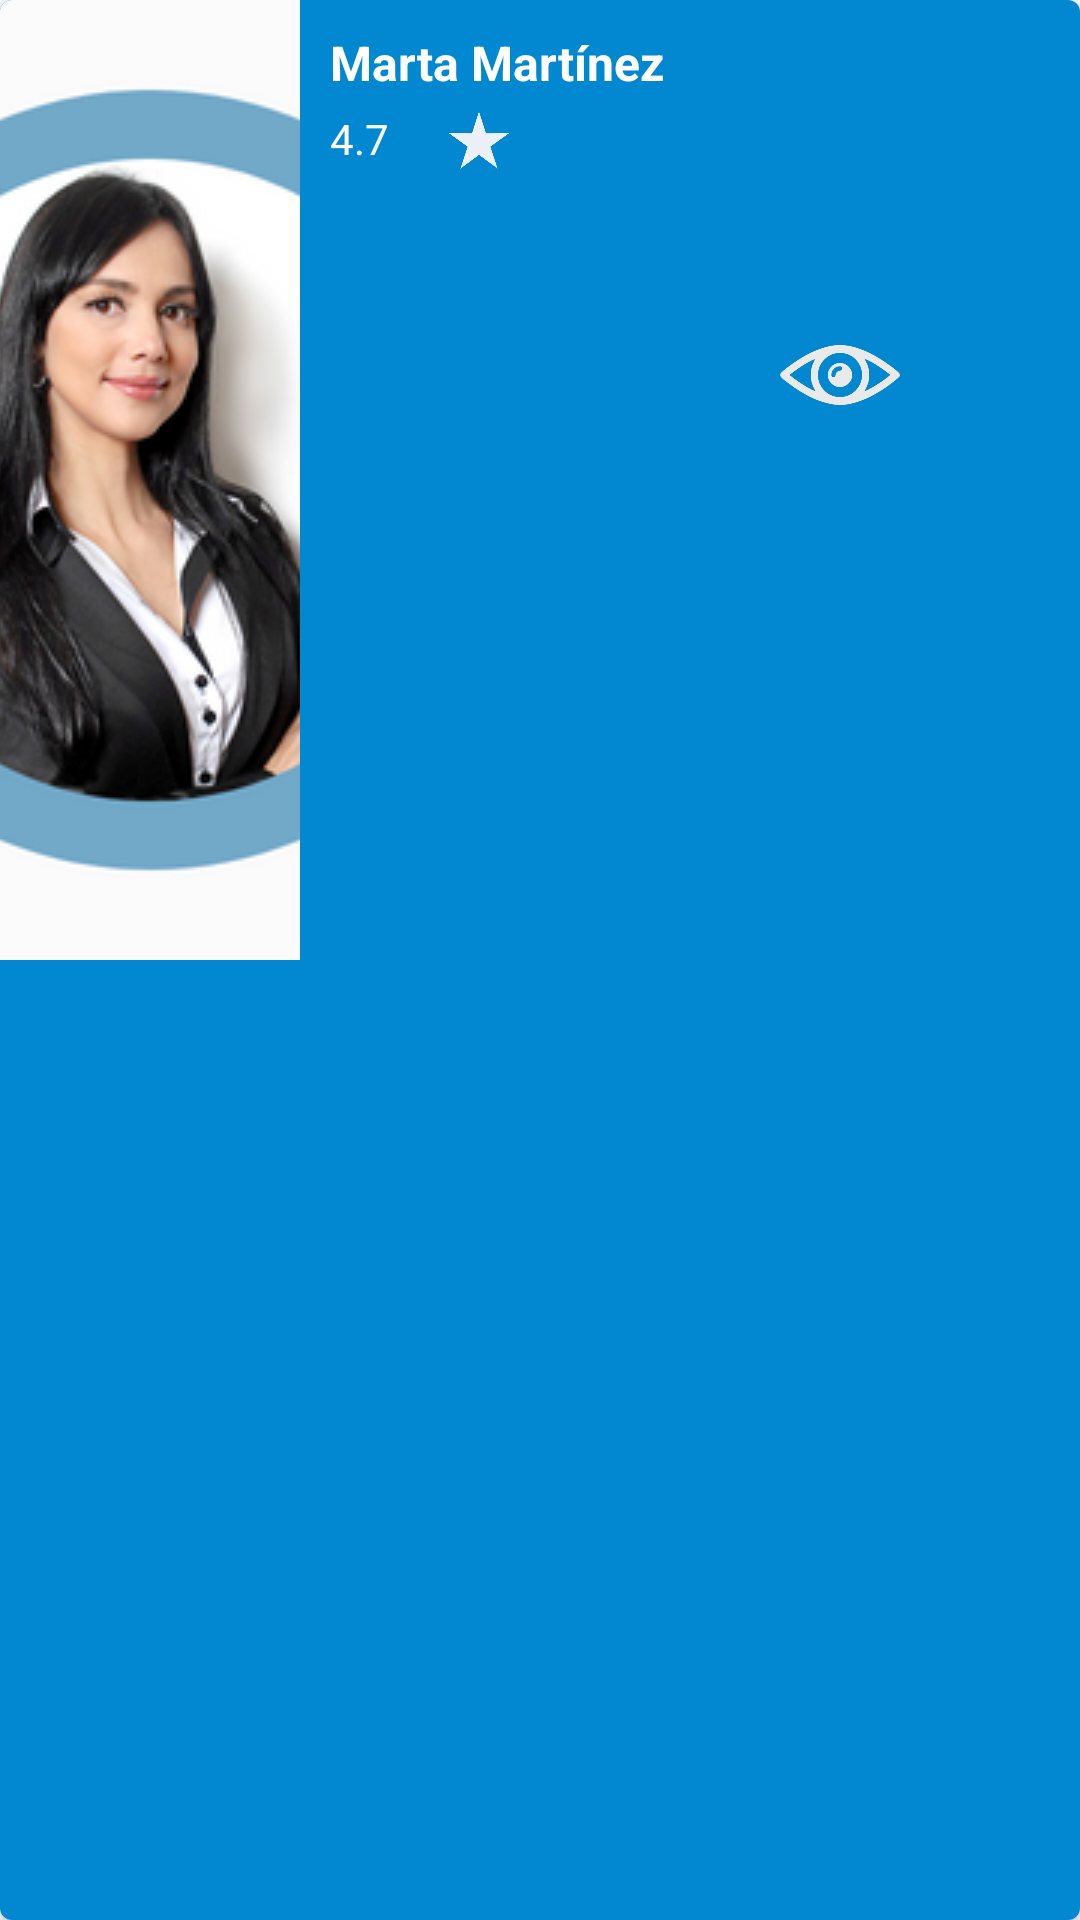

Reconstruct the res/layout file that produces this screen, plus the resources it refers to.
<!-- AndroidManifest.xml: application theme Theme.Aura -->
<!-- res/layout/cardpsicologo.xml -->
<?xml version="1.0" encoding="utf-8"?>
<androidx.cardview.widget.CardView
    xmlns:android="http://schemas.android.com/apk/res/android"
    xmlns:card_view="http://schemas.android.com/apk/res-auto"
    android:layout_width="@dimen/card_width"
    android:layout_height="@dimen/card_height"
    card_view:cardCornerRadius="4dp"
    android:layout_marginTop="20dp"
    android:layout_marginBottom="20dp"
    >

    <RelativeLayout
        android:layout_width="match_parent"
        android:layout_height="match_parent"
        android:background="@color/dark_primary_color">

        <LinearLayout
            android:layout_width="300dp"
            android:layout_height="match_parent">

            <ImageView
            android:id="@+id/imgFoto"
            android:layout_width="100dp"
            android:layout_height="wrap_content"
            android:src="@drawable/psic1"
            android:scaleType="centerCrop"
            />

            <LinearLayout
                android:layout_width="wrap_content"
                android:layout_height="match_parent"
                android:orientation="vertical"
                android:layout_marginLeft="10dp"
                android:layout_marginTop="10dp">

                <TextView
                    android:id="@+id/tvTituloTarjeta"
                    android:layout_width="150dp"
                    android:layout_height="wrap_content"
                    android:textColor="@color/white"
                    android:text="Marta Martínez"
                    android:textStyle="bold"
                    android:textSize="@dimen/card_titulo"/>

                <LinearLayout
                    android:layout_width="wrap_content"
                    android:layout_height="50dp"
                    android:layout_marginTop="5dp"
                    >
                    <TextView
                        android:id="@+id/tvEstrellas"
                        android:layout_width="wrap_content"
                        android:layout_height="wrap_content"
                        android:text="4.7"
                        android:textColor="@color/white" />

                    <ImageView
                        android:id="@+id/starIcon"
                        android:layout_width="20dp"
                        android:layout_height="20dp"
                        android:src="@drawable/star"
                        android:layout_marginLeft="20dp"
                        android:backgroundTint="@color/white"/>
                </LinearLayout>

            </LinearLayout>

            <ImageButton
                android:id="@+id/eyeIcon"
                android:layout_width="40dp"
                android:layout_height="wrap_content"
                android:src="@drawable/eye"
                android:background="@color/dark_primary_color"
                android:scaleType="fitCenter"/>

        </LinearLayout>


    </RelativeLayout>
</androidx.cardview.widget.CardView>
<!-- resources referenced by this layout -->
<resources>
  <color name="dark_primary_color">#0288D1</color>
  <color name="white">#FFFFFF</color>
  <dimen name="card_height">80dp</dimen>
  <dimen name="card_titulo">16dp</dimen>
  <dimen name="card_width">300dp</dimen>
  <!-- drawable eye: png bitmap (drawable-hdpi, 25405 bytes) -->
  <!-- drawable psic1: png bitmap (drawable, 80666 bytes) -->
  <!-- drawable star: png bitmap (drawable-hdpi, 10185 bytes) -->
  <style name="Theme.Aura" parent="Theme.MaterialComponents.DayNight.DarkActionBar">
          
          <item name="colorPrimary">@color/primary_color</item>
          <item name="colorPrimaryDark">@color/dark_primary_color</item>
          <item name="colorOnPrimary">@color/white</item>
          
          <item name="colorAccent">@color/accent_color</item>
  W        <item name="colorOnSecondary">@color/white</item>
          
          <item name="android:statusBarColor" tools:targetApi="l">?attr/colorPrimaryVariant</item>
          
      </style>
  <color name="primary_color">#03A9F4</color>
  <color name="accent_color">#4CAF50</color>
</resources>
